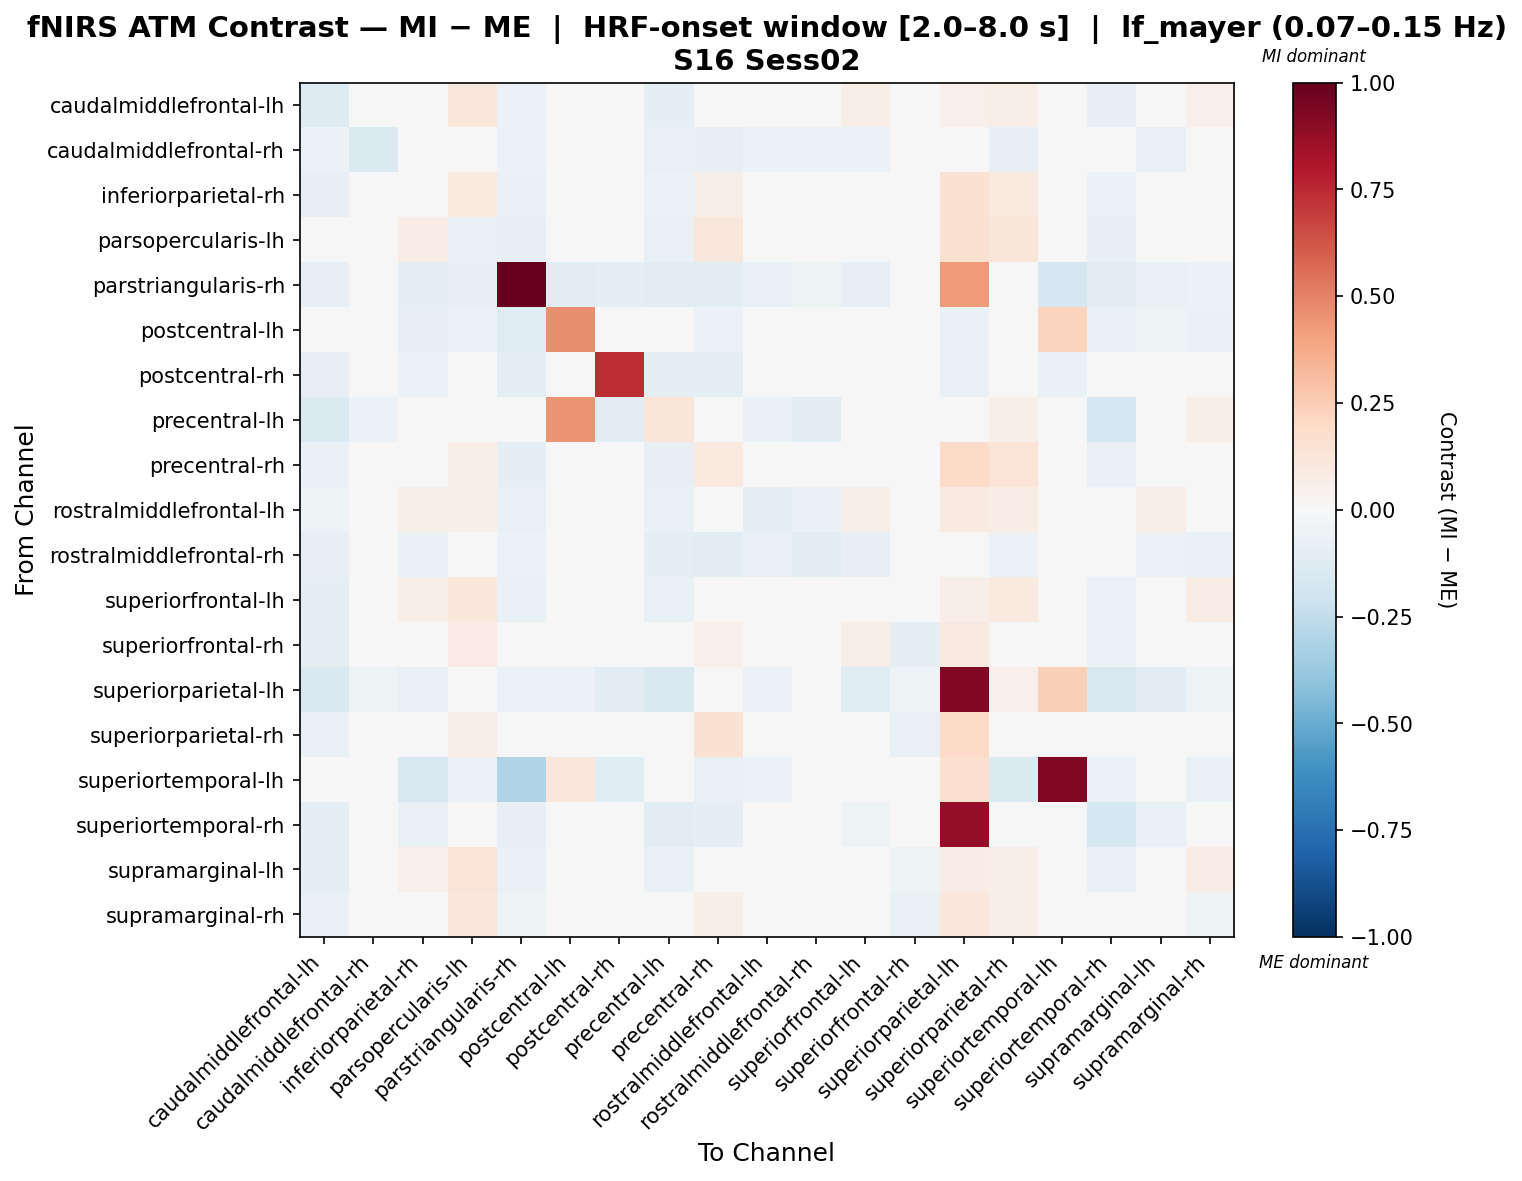

Data behind this chart, as committed beside it:
, caudalmiddlefrontal-lh, caudalmiddlefrontal-rh, inferiorparietal-rh, parsopercularis-lh, parstriangularis-rh, postcentral-lh, postcentral-rh, precentral-lh, precentral-rh, rostralmiddlefrontal-lh, rostralmiddlefrontal-rh, superiorfrontal-lh, superiorfrontal-rh, superiorparietal-lh, superiorparietal-rh, superiortemporal-lh, superiortemporal-rh, supramarginal-lh, supramarginal-rh
caudalmiddlefrontal-lh, -0.1278, -0.001333, 0.02735, 0.1169, -0.06041, 0.01263, -0.02167, -0.09072, 0.02224, -0.01603, -0.01306, 0.06576, -0.02238, 0.05198, 0.06281, -0.01894, -0.0784, 0.03784, 0.05323
caudalmiddlefrontal-rh, -0.05951, -0.1416, -0.02662, -0.03733, -0.06198, 0.03392, -0.03395, -0.07679, -0.0797, -0.05759, -0.05565, -0.05688, -0.03409, -0.04718, -0.07905, 0.0, -0.03739, -0.07366, -0.0387
inferiorparietal-rh, -0.08387, 0.01422, -0.03126, 0.1008, -0.0639, 0.01027, -0.006095, -0.05873, 0.05701, -0.009576, -0.004321, -0.004379, -0.0352, 0.1531, 0.09912, -0.04433, -0.06163, -0.01916, -0.01209
parsopercularis-lh, -0.01531, -0.01717, 0.07285, -0.07468, -0.08358, -0.001981, 0.02119, -0.07768, 0.1122, -0.04153, -0.02531, -0.02346, -0.03809, 0.1496, 0.1242, -0.02884, -0.08486, 0.008989, 0.02347
parstriangularis-rh, -0.08169, -0.0442, -0.09287, -0.07998, 1.0, -0.105, -0.09735, -0.1147, -0.1085, -0.07551, -0.05091, -0.07946, -0.04472, 0.4226, -0.03354, -0.1683, -0.1147, -0.07301, -0.05814
postcentral-lh, -0.04967, 0.0215, -0.08263, -0.0579, -0.1242, 0.466, 0.02066, -0.02544, -0.05501, 0.009591, 0.01651, -0.03343, -0.04291, -0.06384, -0.03581, 0.2195, -0.06266, -0.05114, -0.06907
postcentral-rh, -0.07828, -0.02549, -0.0599, 0.008646, -0.09844, 0.0299, 0.7358, -0.0898, -0.09857, -0.02234, -0.002734, -0.02823, -0.02165, -0.07417, 0.001106, -0.06773, -0.0499, -0.02165, -0.0366
precentral-lh, -0.1467, -0.05653, 0.00695, 0.02552, -0.009043, 0.4464, -0.1094, 0.1207, -0.01187, -0.06905, -0.1033, 0.007031, -0.0378, -0.01784, 0.05984, 0.0, -0.1779, 0.01317, 0.05984
precentral-rh, -0.06637, 0.003328, -0.005075, 0.06275, -0.08644, 0.01362, -0.03938, -0.08274, 0.09383, -0.03571, -0.01025, -0.03515, -0.01405, 0.1887, 0.1388, -0.02743, -0.06575, -0.03096, -0.001744
rostralmiddlefrontal-lh, -0.05084, -0.04897, 0.05626, 0.06185, -0.07363, 0.03815, -0.01303, -0.06767, 0.01169, -0.09648, -0.06694, 0.05878, -0.03879, 0.08784, 0.0715, -0.02611, -0.01556, 0.06279, 0.04915
rostralmiddlefrontal-rh, -0.07829, -0.049, -0.06384, -0.0345, -0.05498, 0.03687, 0.001866, -0.1001, -0.1035, -0.0722, -0.1043, -0.08102, -0.02753, -0.02403, -0.0618, 0.0, -0.01639, -0.06079, -0.07024
superiorfrontal-lh, -0.08786, -0.01633, 0.05954, 0.1035, -0.06458, 0.01656, 0.003737, -0.07319, 0.03751, -0.02684, -0.04279, -0.03466, -0.04118, 0.0626, 0.09825, -0.0157, -0.06156, 0.01149, 0.07153
superiorfrontal-rh, -0.08612, -0.02605, 0.03952, 0.08155, -0.04819, 0.001652, 0.002502, -0.03213, 0.05186, -0.03278, -0.009713, 0.05815, -0.08802, 0.08835, 0.01685, -0.02008, -0.06031, 0.03406, 0.0289
superiorparietal-lh, -0.151, -0.05035, -0.07637, 0.00275, -0.05662, -0.06114, -0.1043, -0.151, -0.0007757, -0.06114, -0.01014, -0.1178, -0.05035, 0.9232, 0.05225, 0.241, -0.1618, -0.1142, -0.05211
superiorparietal-rh, -0.07494, -0.03737, -0.0229, 0.0674, -0.0416, 0.01624, 0.02737, -0.03929, 0.1498, -0.02132, -0.02002, 0.004164, -0.07262, 0.1879, 0.01352, -0.03685, -0.02523, -0.04468, -0.0296
superiortemporal-lh, -0.04381, 0.0, -0.1597, -0.05841, -0.3031, 0.1147, -0.1217, 0.0, -0.07302, -0.05841, 0.0, -0.03894, -0.04868, 0.1582, -0.1385, 0.9319, -0.05841, -0.03407, -0.06815
superiortemporal-rh, -0.08892, 0.007336, -0.07693, -0.0465, -0.08251, 0.006037, -0.02109, -0.1112, -0.09547, 0.01774, 0.0157, -0.05287, -0.02811, 0.8803, -0.01668, -0.02564, -0.1761, -0.06416, -0.04093
supramarginal-lh, -0.09843, -0.03031, 0.052, 0.1251, -0.06443, 0.008123, -0.001033, -0.06759, 0.04315, -0.03177, -0.02715, 0.01791, -0.05126, 0.0761, 0.06453, -0.01547, -0.06705, -0.007571, 0.07517
supramarginal-rh, -0.06434, -0.004825, 0.02114, 0.1096, -0.05335, 0.007489, 0.01021, -0.02845, 0.05967, -0.03094, -0.01905, 0.005701, -0.06432, 0.1086, 0.0701, -0.0249, -0.04448, -0.007158, -0.05065
